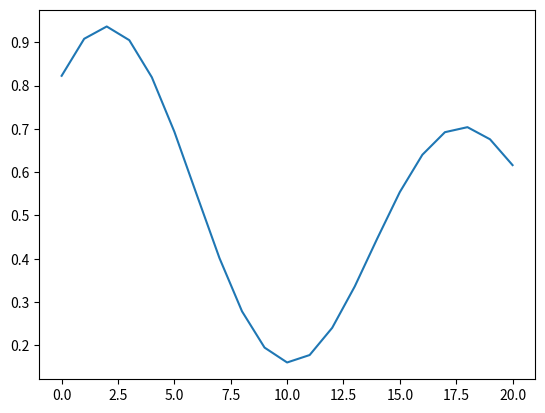

The matplotlib source for this figure: (Note: this script raises an exception after producing the figure.)
import numpy as np
import matplotlib.pyplot as plt
from scipy.signal import find_peaks

def target_function(x):
    return  ((1 + 0.6 * np.sin(2 * np.pi * x / 0.7)) + 0.3 * np.sin(2 * np.pi * x)) / 2

# Radial basis function
def gaussian_rbf(x, c, r):
    return np.exp(-((x - c) ** 2) / (2 * r ** 2))

x_values = np.arange(0.1, 1 + 1/22, 1/22)

y_values = target_function(x_values)

# Parameters for the two RBFs C - centre, R - radius
# Chosen from y graph
peaks, _ = find_peaks(y_values)
c_values = x_values[peaks]

# Set spreads (r) based on distances between centers
# if len(c_values) > 1:
#     r_values = [0.5 * abs(c_values[i+1] - c_values[i]) for i in range(len(c_values) - 1)]
#     r_values.append(r_values[-1])
# else:
#     r_values = [0.1]
    
r_values = [0.15, 0.18]
    
print("Centres:", c_values)
print("Radiuses:", r_values)

plt.plot(y_values, label='y graph')
plt.savefig('lab3/graph.png')

# Calculate the RBFs for the input data
phi_matrix = np.array([gaussian_rbf(x_values, c, r) for c, r in zip(c_values, r_values)]).T

print("Phi matrix shape:", phi_matrix.shape)    

w = np.random.randn(len(c_values) + 1) 

learning_rate = 0.01
epochs = 100000

# TRAINING
for epoch in range(epochs):
    y_pred = w[0] + np.dot(phi_matrix, w[1:])
    error = y_values - y_pred
        
    # Update weights
    w[0] += learning_rate * np.sum(error)
    w[1:] += learning_rate * np.dot(error, phi_matrix)

print("error:", error)

# TESTING
x_test_values = np.arange(0.05, 1.05, 0.05)

y_test_values = target_function(x_test_values)

phi_test_matrix = np.array([gaussian_rbf(x_test_values, c, r) for c, r in zip(c_values, r_values)]).T

y_test_approx = w[0] + np.dot(phi_test_matrix, w[1:])

print("\nTesting on new inputs:")
print("Test inputs:", x_test_values)
print("Target outputs:", y_test_values)
print("Approximated outputs:", y_test_approx)

# Calculate mean squared error for test data
mse = np.mean((y_test_values - y_test_approx) ** 2)
print("Mean Squared Error on test data:", mse)

plt.figure(figsize=(10, 6))
plt.plot(y_test_values, label='Expected')
plt.savefig('lab3/expected.png')

plt.figure(figsize=(10, 6))
plt.plot(y_test_approx, label='Predicted')
plt.savefig('lab3/predicted.png')
